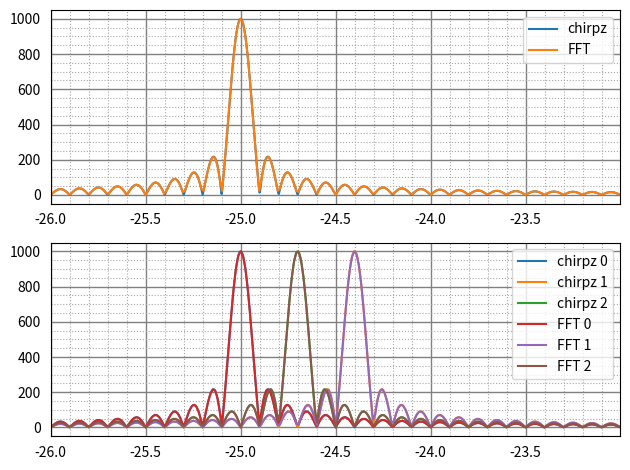

Python code for this plot:
import numpy as np
import scipy.io
import matplotlib.pyplot as plt

#chirp z transform
def setGridLine(ax):
    #http://jonathansoma.com/lede/data-studio/matplotlib/adding-grid-lines-to-a-matplotlib-chart/
    # Don't allow the axis to be on top of your data
    ax.set_axisbelow(True)
    # Turn on the minor TICKS, which are required for the minor GRID
    ax.minorticks_on()
    # Customize the major grid
    ax.grid(which='major', linestyle='-', linewidth=1, color='grey')
    # Customize the minor grid
    ax.grid(which='minor', linestyle=':', linewidth=0.8, color='#a6a6a6')
    # Turn off the display of all ticks.
    ax.tick_params(which='both', # Options for both major and minor ticks
                    top=False, # turn off top ticks
                    left=False, # turn off left ticks
                    right=False,  # turn off right ticks
                    bottom=False) # turn off bottom ticks

def chirpz(x,k,f1,f2,fs):
    m,n = x.shape;
    w = np.exp(-1j*2*np.pi*(f2-f1)/(k*fs));
    a = np.exp(1j*2*np.pi*f1/fs);
    nfft = int(np.power(2,np.ceil(np.log2(m+k-1))))
    kk = np.arange((-m+1),max(k,m),1).reshape(-1,1)
    kk2 = np.power(kk,2)/2
    ww = np.power(w,kk2)
    nn = np.arange(m).reshape(-1,1)
    aa = np.power(a,-nn)
    aa = aa*ww[(m+nn-1).ravel()]
    y = x*np.tile(aa,(1,n))
    fy = np.fft.fft(y,nfft,axis=0)
    fv = np.fft.fft(1/ww[:(k+m)],nfft,axis=0)
    fy = fy*np.tile(fv,(1,n))
    g = np.fft.ifft(fy,axis=0)    
    g=g[(m-1):(m+k-1),:]*np.tile(ww[(m-1):(m+k-1)],n)
    return g

def chirpzFreq(k,f1,f2):
    return (np.arange(k)*(f2-f1)/k+f1).reshape(-1,1)
    
if __name__ == '__main__':
    dt=0.01
    t1 = np.arange(0,10,dt)
    
    sig1 = np.exp(1j*2*np.pi*-25*t1).reshape(-1,1)
    sig2 = np.exp(1j*2*np.pi*-24.4*t1).reshape(-1,1)
    sig3 = np.exp(1j*2*np.pi*-24.7*t1).reshape(-1,1)
    h1a = sig1;
    h2a = np.hstack([sig1,sig2,sig3])
    print (h1a.shape) #(1000, 1)
    print (h2a.shape) #(1000, 3)
    
    freq1 = np.array([-25,-24.4,-24.7])
    FREQ1 ,T1 = np.meshgrid(freq1,t1)
    h2 = np.exp(1j*2*np.pi*FREQ1*T1)
    h1 = h2[:,0]
    print (h1.shape)# (1000,)
    h1 = h2[:,[0]] #tips
    print (h1.shape)#(1000, 1)
    print (h2.shape)#(1000, 3)
    
    print (np.allclose(h1a,h1))
    print (np.allclose(h2a,h2))       
        
    fs=1/dt;
    f1 = -26;
    f2 = -23;
    mFFT=1024;
    
    freq1 = chirpzFreq(mFFT,f1,f2)
    z1 = chirpz(h1,mFFT,f1,f2,fs)
    z2 = chirpz(h2,mFFT,f1,f2,fs)
    
    
    nFFT=1024*8
    freq0 =np.arange(nFFT)/nFFT*fs - fs/2
    y1 = np.fft.fft(h1,n=nFFT,axis=0)
    y1 = np.fft.fftshift(y1,axes=0)
    print (y1.shape)
    y2 = np.fft.fft(h2,n=nFFT,axis=0)
    y2 = np.fft.fftshift(y2,axes=0)
    print (y2.shape)

    fig,ax = plt.subplots(2,1)
    
    ax[0].plot(freq1,np.abs(z1[:,0]),label="chirpz")
    ax[0].plot(freq0,np.abs(y1[:,0]),label="FFT")
    
    ax[1].plot(freq1,np.abs(z2[:,0]),label="chirpz 0")
    ax[1].plot(freq1,np.abs(z2[:,1]),label="chirpz 1")
    ax[1].plot(freq1,np.abs(z2[:,2]),label="chirpz 2")
    ax[1].plot(freq0,np.abs(y2[:,0]),label="FFT 0")   
    ax[1].plot(freq0,np.abs(y2[:,1]),label="FFT 1")   
    ax[1].plot(freq0,np.abs(y2[:,2]),label="FFT 2")   
    ax[0].set_xlim(np.min(freq1),np.max(freq1))
    ax[1].set_xlim(np.min(freq1),np.max(freq1))
    setGridLine(ax[0])
    setGridLine(ax[1])
    ax[0].legend()
    ax[1].legend()
    plt.tight_layout()
    plt.show()
    plt.clf()
    plt.close()
    
    
    
